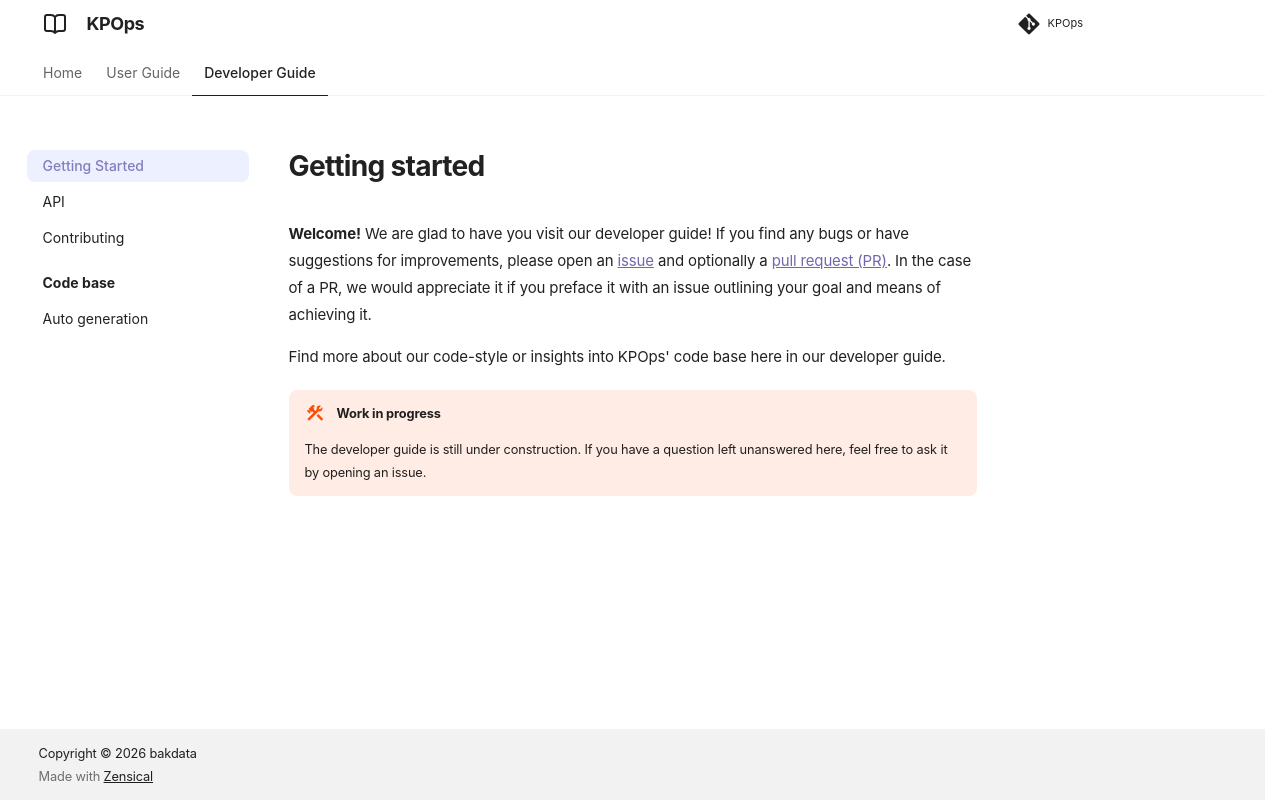

repository: bakdata/kpops · page: 12.0/developer/getting-started/index.html · generator: mkdocs

# Getting started

**Welcome!** We are glad to have you visit our developer guide! If you find any bugs or have suggestions for improvements, please open an [issue](https://github.com/bakdata/kpops/issues/new) and optionally a [pull request (PR)](https://github.com/bakdata/kpops/compare). In the case of a PR, we would appreciate it if you preface it with an issue outlining your goal and means of achieving it.

Find more about our code-style or insights into KPOps' code base here in our developer guide.

<!-- dprint-ignore-start -->

!!! wip "Work in progress"
    The developer guide is still under construction. If you have a question left unanswered here, feel free to ask it by opening an issue.

<!-- dprint-ignore-end -->
